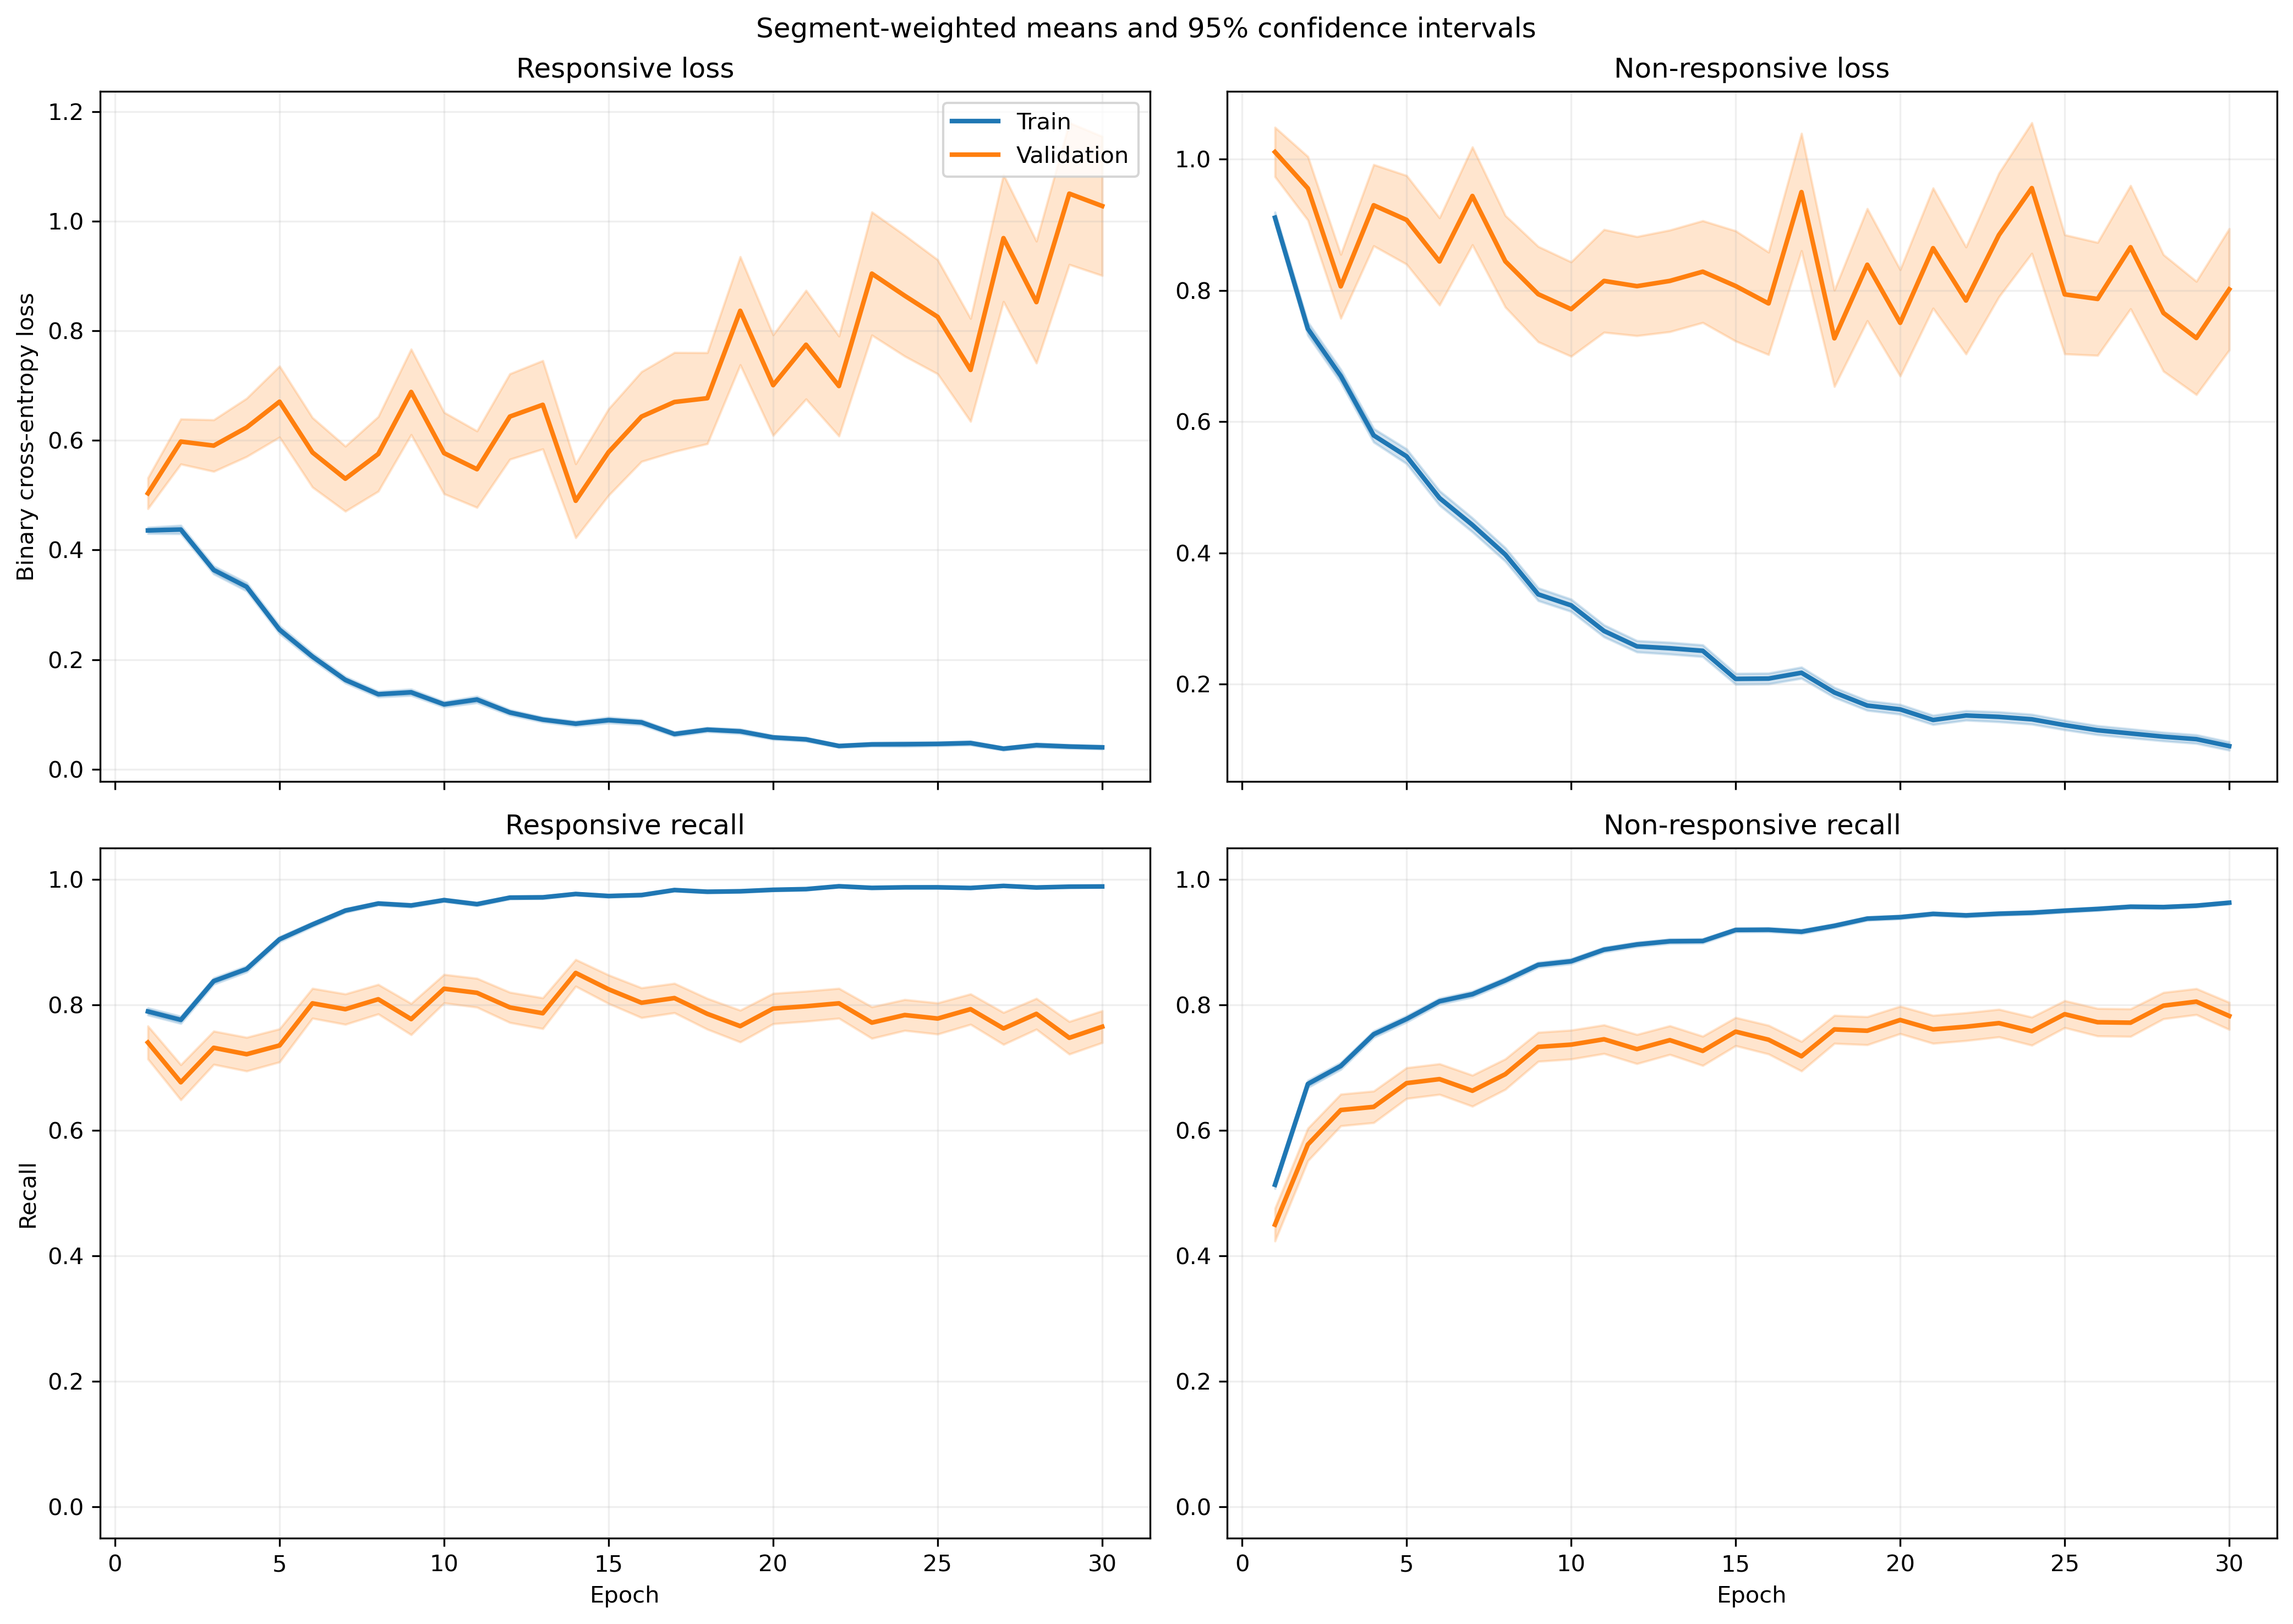

The file beside this chart, header and first rows:
fold, epoch, split, r_loss, r_loss_count, r_loss_sum, r_loss_sum_sq, r_recall, r_recall_count, r_recall_sum, r_recall_sum_sq, nr_loss, nr_loss_count, nr_loss_sum, nr_loss_sum_sq, nr_recall, nr_recall_count, nr_recall_sum, nr_recall_sum_sq
1, 1, train, 0.4213, 1063, 447.8, 408.7, 0.7996, 1063, 850.0, 850.0, 0.9665, 1401, 1354, 2161, 0.5039, 1401, 706.0, 706.0
1, 1, validation, 0.1025, 10, 1.025, 0.1297, 1.0, 10, 10.0, 10.0, , 0, 0.0, 0.0, , 0, 0.0, 0.0
1, 2, train, 0.4923, 1063, 523.4, 762.9, 0.7799, 1063, 829.0, 829.0, 0.7128, 1401, 998.6, 1681, 0.661, 1401, 926.0, 926.0
1, 2, validation, 0.0909, 10, 0.909, 0.108, 1.0, 10, 10.0, 10.0, , 0, 0.0, 0.0, , 0, 0.0, 0.0
1, 3, train, 0.33, 1063, 350.7, 374.5, 0.8532, 1063, 907.0, 907.0, 0.7543, 1401, 1057, 1868, 0.6588, 1401, 923.0, 923.0
1, 3, validation, 0.08371, 10, 0.8371, 0.1248, 1.0, 10, 10.0, 10.0, , 0, 0.0, 0.0, , 0, 0.0, 0.0
1, 4, train, 0.3797, 1063, 403.6, 483.2, 0.8382, 1063, 891.0, 891.0, 0.506, 1401, 709, 1089, 0.7723, 1401, 1082, 1082
1, 4, validation, 0.08929, 10, 0.8929, 0.1062, 1.0, 10, 10.0, 10.0, , 0, 0.0, 0.0, , 0, 0.0, 0.0
1, 5, train, 0.2626, 1063, 279.1, 384.9, 0.9003, 1063, 957.0, 957.0, 0.4788, 1401, 670.8, 1390, 0.8009, 1401, 1122, 1122
1, 5, validation, 0.04079, 10, 0.4079, 0.02812, 1.0, 10, 10.0, 10.0, , 0, 0.0, 0.0, , 0, 0.0, 0.0
1, 6, train, 0.2253, 1063, 239.5, 222.3, 0.9172, 1063, 975.0, 975.0, 0.4016, 1401, 562.7, 966.9, 0.8223, 1401, 1152, 1152
1, 6, validation, 0.0502, 10, 0.502, 0.0369, 1.0, 10, 10.0, 10.0, , 0, 0.0, 0.0, , 0, 0.0, 0.0
1, 7, train, 0.1187, 1063, 126.2, 104, 0.9671, 1063, 1028, 1028, 0.4655, 1401, 652.2, 1396, 0.8044, 1401, 1127, 1127
1, 7, validation, 0.0338, 10, 0.338, 0.02786, 1.0, 10, 10.0, 10.0, , 0, 0.0, 0.0, , 0, 0.0, 0.0
1, 8, train, 0.1185, 1063, 126, 149.7, 0.9614, 1063, 1022, 1022, 0.3803, 1401, 532.8, 1272, 0.8522, 1401, 1194, 1194
1, 8, validation, 0.01357, 10, 0.1357, 0.003932, 1.0, 10, 10.0, 10.0, , 0, 0.0, 0.0, , 0, 0.0, 0.0
1, 9, train, 0.08017, 1063, 85.22, 87.32, 0.984, 1063, 1046, 1046, 0.3507, 1401, 491.3, 1155, 0.8522, 1401, 1194, 1194
1, 9, validation, 0.01461, 10, 0.1461, 0.004674, 1.0, 10, 10.0, 10.0, , 0, 0.0, 0.0, , 0, 0.0, 0.0
1, 10, train, 0.1531, 1063, 162.8, 229.9, 0.9492, 1063, 1009, 1009, 0.2714, 1401, 380.3, 810.4, 0.8822, 1401, 1236, 1236
1, 10, validation, 0.02326, 10, 0.2326, 0.01438, 1.0, 10, 10.0, 10.0, , 0, 0.0, 0.0, , 0, 0.0, 0.0
1, 11, train, 0.1211, 1063, 128.7, 216.7, 0.9605, 1063, 1021, 1021, 0.2466, 1401, 345.5, 826.4, 0.9072, 1401, 1271, 1271
1, 11, validation, 0.006902, 10, 0.06902, 0.0007407, 1.0, 10, 10.0, 10.0, , 0, 0.0, 0.0, , 0, 0.0, 0.0
1, 12, train, 0.08955, 1063, 95.19, 100.9, 0.9727, 1063, 1034, 1034, 0.2879, 1401, 403.3, 882.9, 0.8829, 1401, 1237, 1237
1, 12, validation, 0.01658, 10, 0.1658, 0.006625, 1.0, 10, 10.0, 10.0, , 0, 0.0, 0.0, , 0, 0.0, 0.0
1, 13, train, 0.1081, 1063, 114.9, 152.4, 0.9614, 1063, 1022, 1022, 0.1701, 1401, 238.3, 541.8, 0.93, 1401, 1303, 1303
1, 13, validation, 0.007918, 10, 0.07918, 0.001421, 1.0, 10, 10.0, 10.0, , 0, 0.0, 0.0, , 0, 0.0, 0.0
1, 14, train, 0.06369, 1063, 67.7, 79.52, 0.9821, 1063, 1044, 1044, 0.2199, 1401, 308, 748.3, 0.9136, 1401, 1280, 1280
1, 14, validation, 0.005568, 10, 0.05568, 0.000554, 1.0, 10, 10.0, 10.0, , 0, 0.0, 0.0, , 0, 0.0, 0.0
1, 15, train, 0.1069, 1063, 113.6, 236.4, 0.9643, 1063, 1025, 1025, 0.1578, 1401, 221.1, 629.2, 0.9429, 1401, 1321, 1321
1, 15, validation, 0.02094, 10, 0.2094, 0.03158, 1.0, 10, 10.0, 10.0, , 0, 0.0, 0.0, , 0, 0.0, 0.0
1, 16, train, 0.06294, 1063, 66.9, 56.54, 0.9868, 1063, 1049, 1049, 0.1914, 1401, 268.1, 574.3, 0.9272, 1401, 1299, 1299
1, 16, validation, 0.02011, 10, 0.2011, 0.02005, 1.0, 10, 10.0, 10.0, , 0, 0.0, 0.0, , 0, 0.0, 0.0
1, 17, train, 0.05182, 1063, 55.09, 50.55, 0.9859, 1063, 1048, 1048, 0.2942, 1401, 412.2, 1160, 0.8879, 1401, 1244, 1244
1, 17, validation, 0.006917, 10, 0.06917, 0.001888, 1.0, 10, 10.0, 10.0, , 0, 0.0, 0.0, , 0, 0.0, 0.0
1, 18, train, 0.05328, 1063, 56.63, 37.46, 0.9887, 1063, 1051, 1051, 0.1725, 1401, 241.6, 532.3, 0.9315, 1401, 1305, 1305
1, 18, validation, 0.02595, 10, 0.2595, 0.0443, 1.0, 10, 10.0, 10.0, , 0, 0.0, 0.0, , 0, 0.0, 0.0
1, 19, train, 0.09962, 1063, 105.9, 153.9, 0.9727, 1063, 1034, 1034, 0.1035, 1401, 145, 300.6, 0.9586, 1401, 1343, 1343
1, 19, validation, 0.03082, 10, 0.3082, 0.03553, 1.0, 10, 10.0, 10.0, , 0, 0.0, 0.0, , 0, 0.0, 0.0
1, 20, train, 0.03557, 1063, 37.81, 27.69, 0.9887, 1063, 1051, 1051, 0.1592, 1401, 223.1, 558.6, 0.9393, 1401, 1316, 1316
1, 20, validation, 0.01572, 10, 0.1572, 0.01595, 1.0, 10, 10.0, 10.0, , 0, 0.0, 0.0, , 0, 0.0, 0.0
1, 21, train, 0.0295, 1063, 31.36, 21.17, 0.9925, 1063, 1055, 1055, 0.1363, 1401, 191, 505.1, 0.9479, 1401, 1328, 1328
1, 21, validation, 0.006555, 10, 0.06555, 0.0009821, 1.0, 10, 10.0, 10.0, , 0, 0.0, 0.0, , 0, 0.0, 0.0
1, 22, train, 0.04521, 1063, 48.06, 39.27, 0.9849, 1063, 1047, 1047, 0.1017, 1401, 142.5, 326.6, 0.9643, 1401, 1351, 1351
1, 22, validation, 0.007793, 10, 0.07793, 0.001272, 1.0, 10, 10.0, 10.0, , 0, 0.0, 0.0, , 0, 0.0, 0.0
1, 23, train, 0.03121, 1063, 33.17, 29.75, 0.9887, 1063, 1051, 1051, 0.1482, 1401, 207.7, 655.5, 0.9536, 1401, 1336, 1336
1, 23, validation, 0.001223, 10, 0.01223, 4.432425407685514e-05, 1.0, 10, 10.0, 10.0, , 0, 0.0, 0.0, , 0, 0.0, 0.0
1, 24, train, 0.1045, 1063, 111.1, 315.4, 0.9699, 1063, 1031, 1031, 0.1323, 1401, 185.3, 509.7, 0.9472, 1401, 1327, 1327
1, 24, validation, 0.002435, 10, 0.02435, 0.0001665, 1.0, 10, 10.0, 10.0, , 0, 0.0, 0.0, , 0, 0.0, 0.0
1, 25, train, 0.1152, 1063, 122.4, 272, 0.9614, 1063, 1022, 1022, 0.07604, 1401, 106.5, 270.2, 0.9714, 1401, 1361, 1361
1, 25, validation, 0.004538, 10, 0.04538, 0.0007026, 1.0, 10, 10.0, 10.0, , 0, 0.0, 0.0, , 0, 0.0, 0.0
1, 26, train, 0.0275, 1063, 29.23, 66.55, 0.9934, 1063, 1056, 1056, 0.1372, 1401, 192.2, 587.5, 0.95, 1401, 1331, 1331
1, 26, validation, 0.001206, 10, 0.01206, 3.0578554287785664e-05, 1.0, 10, 10.0, 10.0, , 0, 0.0, 0.0, , 0, 0.0, 0.0
1, 27, train, 0.04041, 1063, 42.95, 90.79, 0.9887, 1063, 1051, 1051, 0.08475, 1401, 118.7, 356.3, 0.9707, 1401, 1360, 1360
1, 27, validation, 0.003253, 10, 0.03253, 0.0002806, 1.0, 10, 10.0, 10.0, , 0, 0.0, 0.0, , 0, 0.0, 0.0
1, 28, train, 0.02557, 1063, 27.19, 21.48, 0.9925, 1063, 1055, 1055, 0.1257, 1401, 176.2, 452.4, 0.9515, 1401, 1333, 1333
1, 28, validation, 0.002619, 10, 0.02619, 0.0001759, 1.0, 10, 10.0, 10.0, , 0, 0.0, 0.0, , 0, 0.0, 0.0
1, 29, train, 0.0167, 1063, 17.75, 5.392, 0.9972, 1063, 1060, 1060, 0.09527, 1401, 133.5, 314.9, 0.9643, 1401, 1351, 1351
1, 29, validation, 0.002376, 10, 0.02376, 0.000188, 1.0, 10, 10.0, 10.0, , 0, 0.0, 0.0, , 0, 0.0, 0.0
1, 30, train, 0.05051, 1063, 53.7, 98.9, 0.9831, 1063, 1045, 1045, 0.1158, 1401, 162.2, 497, 0.9615, 1401, 1347, 1347
1, 30, validation, 0.007606, 10, 0.07606, 0.0042, 1.0, 10, 10.0, 10.0, , 0, 0.0, 0.0, , 0, 0.0, 0.0
... 1,140 more rows
